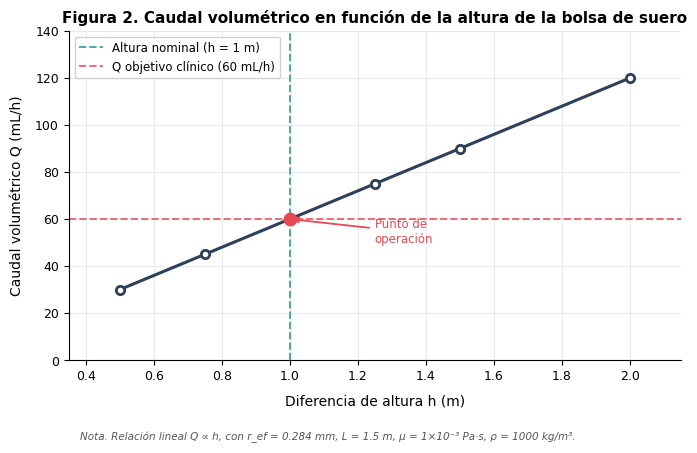
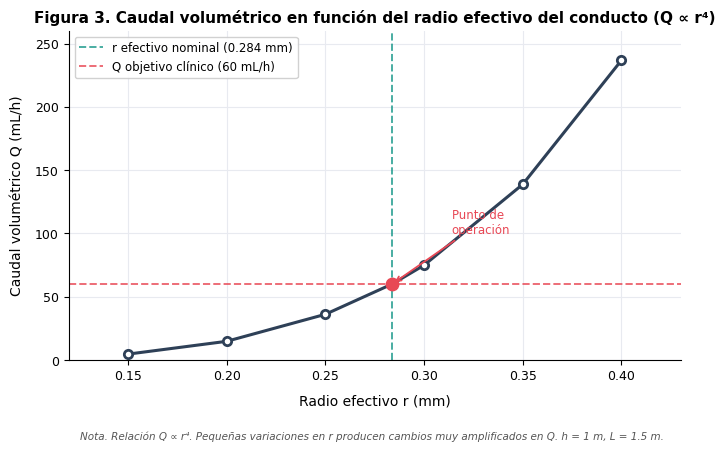
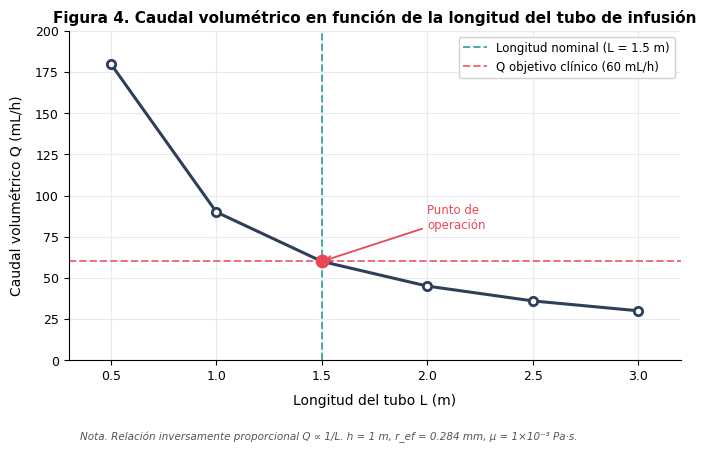
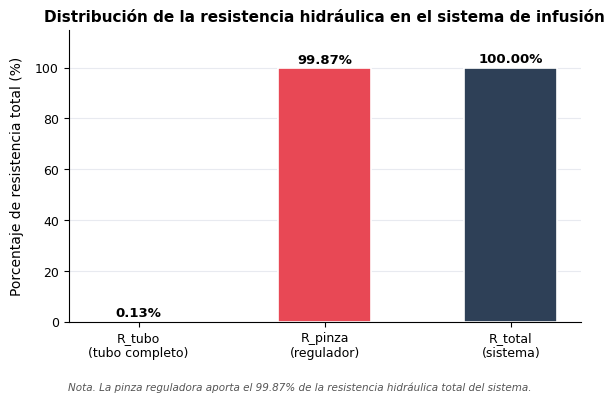

Reproduce these figures in Python, in order.
"""
================================================================================
 Análisis del caudal en un sistema de administración de suero intravenoso
 por gravedad
--------------------------------------------------------------------------------
 Proyecto Final - Biotransporte (64-005)
 Universidad Latinoamericana de Ciencia y Tecnología (ULACIT)
 Ingeniería Biomédica - I Cuatrimestre 2026
--------------------------------------------------------------------------------
 Autores:
   - Luis Fernández Zamora
   - Kendall Hernández Lara
   - Angelo Huertas Rosales
   - Jose Ramirez Villalobos
--------------------------------------------------------------------------------
 Descripción:
   Este script ejecuta los cálculos del modelo matemático del sistema de
   infusión intravenosa por gravedad, basado en la ecuación unificada de
   Hagen-Poiseuille con presión hidrostática:

                       π · r⁴ · ρ · g · h
                Q  =  ─────────────────────
                            8 · μ · L

   Genera:
     1. Cálculo de la presión hidrostática (ΔP).
     2. Cálculo del caudal volumétrico (Q).
     3. Validación del régimen de flujo mediante el número de Reynolds.
     4. Análisis de resistencias hidráulicas (tubo vs. pinza reguladora).
     5. Análisis de sensibilidad: Q vs h, Q vs r, Q vs L.
     6. Cuatro gráficas en formato PNG.

 Requisitos:
   - Python 3.8+
   - matplotlib
   - numpy (opcional)

 Uso:
   $ python analisis_caudal_iv.py
================================================================================
"""

import math
import matplotlib.pyplot as plt


# ==============================================================================
# 1. PARÁMETROS DEL MODELO
# ==============================================================================
# Propiedades del fluido (suero fisiológico 0.9% NaCl)
RHO = 1000.0          # Densidad del fluido [kg/m³]
MU  = 1.0e-3          # Viscosidad dinámica [Pa·s]

# Constantes físicas
G = 9.81              # Aceleración gravitacional [m/s²]

# Geometría del sistema
H     = 1.0           # Diferencia de altura bolsa-vena [m]
L     = 1.5           # Longitud total del conducto [m]
R_EF  = 2.838e-4      # Radio efectivo impuesto por la pinza reguladora [m]
R_TUBO = 1.5e-3       # Radio físico del tubo de perfusión [m]

# Parámetros clínicos de referencia
Q_CLINICO_ML_H = 60.0       # Caudal clínico típico [mL/h]
FACTOR_GOTEO   = 20.0       # Factor de goteo estándar [gotas/mL]


# ==============================================================================
# 2. FUNCIONES DEL MODELO
# ==============================================================================

def presion_hidrostatica(rho, g, h):
    """
    Calcula la presión hidrostática generada por una columna de fluido.

        ΔP = ρ · g · h

    Parámetros
    ----------
    rho : float   Densidad del fluido [kg/m³]
    g   : float   Aceleración gravitacional [m/s²]
    h   : float   Altura de la columna de fluido [m]

    Retorna
    -------
    float   Presión hidrostática [Pa]
    """
    return rho * g * h


def caudal_poiseuille(r, delta_P, mu, L):
    """
    Calcula el caudal volumétrico mediante la ecuación de Hagen-Poiseuille
    para flujo laminar de un fluido newtoniano en un conducto cilíndrico.

        Q = (π · r⁴ · ΔP) / (8 · μ · L)

    Parámetros
    ----------
    r       : float   Radio interno del conducto [m]
    delta_P : float   Diferencia de presión entre los extremos [Pa]
    mu      : float   Viscosidad dinámica del fluido [Pa·s]
    L       : float   Longitud del conducto [m]

    Retorna
    -------
    float   Caudal volumétrico [m³/s]
    """
    return (math.pi * r**4 * delta_P) / (8.0 * mu * L)


def caudal_modelo_unificado(r, rho, g, h, mu, L):
    """
    Modelo matemático final del sistema - ecuación unificada:

                π · r⁴ · ρ · g · h
        Q  =  ─────────────────────
                     8 · μ · L

    Combina la estática de fluidos (ΔP = ρgh) con la ecuación de
    Hagen-Poiseuille en una sola expresión.

    Retorna
    -------
    float   Caudal volumétrico [m³/s]
    """
    return (math.pi * r**4 * rho * g * h) / (8.0 * mu * L)


def numero_reynolds(rho, V, D, mu):
    """
    Calcula el número de Reynolds para evaluar el régimen de flujo.

        Re = ρ · V · D / μ

    - Re < 2000    →  Flujo laminar
    - Re > 4000    →  Flujo turbulento
    - 2000 < Re < 4000  →  Zona de transición

    Retorna
    -------
    float   Número de Reynolds [adimensional]
    """
    return (rho * V * D) / mu


def resistencia_hidraulica(mu, L, r):
    """
    Calcula la resistencia hidráulica de un conducto cilíndrico bajo el
    modelo de Hagen-Poiseuille.

        R = (8 · μ · L) / (π · r⁴)

    Retorna
    -------
    float   Resistencia hidráulica [Pa·s/m³]
    """
    return (8.0 * mu * L) / (math.pi * r**4)


def mL_por_hora(Q_m3_s):
    """Convierte un caudal de m³/s a mL/h."""
    return Q_m3_s * 1e6 * 3600.0


def gotas_por_minuto(Q_mL_h, factor=FACTOR_GOTEO):
    """Convierte un caudal en mL/h al ritmo de goteo clínico estándar."""
    return (Q_mL_h / 60.0) * factor


# ==============================================================================
# 3. EJECUCIÓN PRINCIPAL - CÁLCULOS BASE
# ==============================================================================

def calculos_base():
    """Ejecuta los cálculos principales del modelo en el punto nominal."""

    print("=" * 78)
    print(" CÁLCULOS DEL MODELO - PUNTO DE OPERACIÓN NOMINAL")
    print("=" * 78)

    # -------- 1. Presión hidrostática --------
    delta_P = presion_hidrostatica(RHO, G, H)
    delta_P_mmHg = delta_P / 133.322

    print("\n[1] Presión hidrostática")
    print(f"    ΔP = ρ · g · h = {RHO} × {G} × {H}")
    print(f"    ΔP = {delta_P:.2f} Pa")
    print(f"    ΔP = {delta_P_mmHg:.2f} mmHg")

    # -------- 2. Caudal volumétrico --------
    Q = caudal_modelo_unificado(R_EF, RHO, G, H, MU, L)
    Q_mL_h   = mL_por_hora(Q)
    Q_mL_min = Q * 1e6 * 60
    gotas_min = gotas_por_minuto(Q_mL_h)

    print("\n[2] Caudal volumétrico (modelo unificado)")
    print(f"    Q = (π × r⁴ × ρgh) / (8μL)")
    print(f"    r_efectivo = {R_EF*1000:.4f} mm")
    print(f"    Q = {Q:.4e} m³/s")
    print(f"    Q = {Q_mL_h:.2f} mL/h")
    print(f"    Q = {Q_mL_min:.4f} mL/min")
    print(f"    Ritmo de goteo = {gotas_min:.1f} gotas/min")

    # -------- 3. Número de Reynolds --------
    D_ef = 2 * R_EF
    A_ef = math.pi * R_EF**2
    V_media = Q / A_ef
    Re = numero_reynolds(RHO, V_media, D_ef, MU)

    print("\n[3] Validación del régimen de flujo")
    print(f"    A_efectiva = {A_ef:.4e} m²")
    print(f"    V_media = Q/A = {V_media:.4f} m/s")
    print(f"    Re = ρVD/μ = {Re:.2f}")
    print(f"    → Re << 2000 : FLUJO LAMINAR CONFIRMADO ✓")

    # -------- 4. Resistencias hidráulicas --------
    R_total = resistencia_hidraulica(MU, L, R_EF)
    R_tubo  = resistencia_hidraulica(MU, L, R_TUBO)
    R_pinza = R_total - R_tubo

    print("\n[4] Análisis de resistencias hidráulicas")
    print(f"    R_tubo  (r=1.5 mm)    = {R_tubo:.4e} Pa·s/m³  ({R_tubo/R_total*100:.2f} %)")
    print(f"    R_pinza (r_ef=0.284 mm) = {R_pinza:.4e} Pa·s/m³  ({R_pinza/R_total*100:.2f} %)")
    print(f"    R_total                 = {R_total:.4e} Pa·s/m³  (100.00 %)")
    print(f"    → La pinza aporta el {R_pinza/R_total*100:.2f}% de la resistencia total.")

    return {
        "delta_P": delta_P, "Q": Q, "Q_mL_h": Q_mL_h, "Re": Re,
        "R_total": R_total, "R_tubo": R_tubo, "R_pinza": R_pinza
    }


# ==============================================================================
# 4. ANÁLISIS DE SENSIBILIDAD
# ==============================================================================

def sensibilidad_altura():
    """Analiza cómo varía Q con h (manteniendo r, L, μ, ρ constantes)."""
    print("\n" + "=" * 78)
    print(" ANÁLISIS DE SENSIBILIDAD: Q vs h (altura de la bolsa)")
    print("=" * 78)
    print(f"{'h (m)':<10} {'ΔP (Pa)':<14} {'Q (m³/s)':<16} {'Q (mL/h)':<12} {'Gotas/min':<10}")
    print("-" * 68)

    alturas = [0.50, 0.75, 1.00, 1.25, 1.50, 2.00]
    datos = []
    for h in alturas:
        dP = presion_hidrostatica(RHO, G, h)
        Q  = caudal_poiseuille(R_EF, dP, MU, L)
        Q_mLh = mL_por_hora(Q)
        gotas = gotas_por_minuto(Q_mLh)
        datos.append((h, dP, Q, Q_mLh, gotas))
        print(f"{h:<10.2f} {dP:<14.2f} {Q:<16.4e} {Q_mLh:<12.2f} {gotas:<10.1f}")
    return datos


def sensibilidad_radio():
    """Analiza cómo varía Q con el radio efectivo (h, L, μ, ρ constantes)."""
    print("\n" + "=" * 78)
    print(" ANÁLISIS DE SENSIBILIDAD: Q vs r (radio efectivo)")
    print("=" * 78)
    print(f"{'r (mm)':<10} {'r (m)':<14} {'Q (m³/s)':<16} {'Q (mL/h)':<12}")
    print("-" * 58)

    radios_mm = [0.150, 0.200, 0.250, 0.284, 0.300, 0.350, 0.400]
    dP = presion_hidrostatica(RHO, G, H)
    datos = []
    for rm in radios_mm:
        r = rm / 1000
        Q = caudal_poiseuille(r, dP, MU, L)
        Q_mLh = mL_por_hora(Q)
        datos.append((rm, r, Q, Q_mLh))
        print(f"{rm:<10.3f} {r:<14.5f} {Q:<16.4e} {Q_mLh:<12.4f}")
    return datos


def sensibilidad_longitud():
    """Analiza cómo varía Q con la longitud del tubo (h, r, μ, ρ constantes)."""
    print("\n" + "=" * 78)
    print(" ANÁLISIS DE SENSIBILIDAD: Q vs L (longitud del tubo)")
    print("=" * 78)
    print(f"{'L (m)':<10} {'Q (m³/s)':<16} {'Q (mL/h)':<12}")
    print("-" * 44)

    longitudes = [0.5, 1.0, 1.5, 2.0, 2.5, 3.0]
    dP = presion_hidrostatica(RHO, G, H)
    datos = []
    for Lv in longitudes:
        Q = caudal_poiseuille(R_EF, dP, MU, Lv)
        Q_mLh = mL_por_hora(Q)
        datos.append((Lv, Q, Q_mLh))
        print(f"{Lv:<10.2f} {Q:<16.4e} {Q_mLh:<12.4f}")
    return datos


# ==============================================================================
# 5. GENERACIÓN DE GRÁFICAS
# ==============================================================================

# Paleta consistente con el documento del proyecto
COLOR_MAIN = "#2E4057"
COLOR_ACC  = "#1B998B"
COLOR_WARN = "#E84855"
COLOR_GRID = "#E8EAF0"


def configurar_estilo_grafica():
    """Aplica el estilo visual consistente a todas las gráficas."""
    plt.rcParams.update({
        'font.family': 'DejaVu Sans',
        'font.size': 10,
        'axes.titlesize': 11,
        'axes.labelsize': 10,
        'axes.titleweight': 'bold',
        'axes.spines.top': False,
        'axes.spines.right': False,
        'figure.dpi': 180,
    })


def graficar_sensibilidad(x_vals, y_vals, x_label, y_label, titulo,
                          x_nominal, y_nominal, nombre_nominal,
                          filename, nota, x_lim=None, y_lim=None,
                          offset=(0.1, -10)):
    """Función genérica para graficar una curva de sensibilidad."""
    fig, ax = plt.subplots(figsize=(7, 4.5))

    ax.plot(x_vals, y_vals, color=COLOR_MAIN, linewidth=2.2, marker='o',
            markersize=6, markerfacecolor='white', markeredgewidth=2,
            markeredgecolor=COLOR_MAIN, zorder=3)

    ax.axvline(x=x_nominal, color=COLOR_ACC, linestyle='--',
               linewidth=1.4, alpha=0.8, label=f'{nombre_nominal}')
    ax.axhline(y=y_nominal, color=COLOR_WARN, linestyle='--',
               linewidth=1.4, alpha=0.8, label='Q objetivo clínico (60 mL/h)')
    ax.scatter([x_nominal], [y_nominal], color=COLOR_WARN, s=80, zorder=5)

    ax.annotate(f'Punto de\noperación',
                xy=(x_nominal, y_nominal),
                xytext=(x_nominal + offset[0], y_nominal + offset[1]),
                fontsize=8.5, color=COLOR_WARN,
                arrowprops=dict(arrowstyle='->', color=COLOR_WARN, lw=1.3))

    ax.set_xlabel(x_label, labelpad=8)
    ax.set_ylabel(y_label, labelpad=8)
    ax.set_title(titulo)
    if x_lim: ax.set_xlim(x_lim)
    if y_lim: ax.set_ylim(y_lim)
    ax.grid(True, color=COLOR_GRID, linewidth=0.8, zorder=0)
    ax.legend(fontsize=8.5, framealpha=0.9)
    ax.tick_params(axis='both', which='major', labelsize=9)

    fig.text(0.12, 0.01, f'Nota. {nota}',
             fontsize=7.5, color='#555555', style='italic')
    fig.tight_layout(rect=[0, 0.05, 1, 1])
    fig.savefig(filename, bbox_inches='tight', dpi=180)
    plt.close()
    print(f"   ✓ Gráfica generada: {filename}")


def graficar_resistencias(R_tubo, R_pinza, R_total):
    """Grafica la distribución porcentual de las resistencias hidráulicas."""
    fig, ax = plt.subplots(figsize=(6, 4))

    labels = ['R_tubo\n(tubo completo)', 'R_pinza\n(regulador)', 'R_total\n(sistema)']
    values = [R_tubo / R_total * 100, R_pinza / R_total * 100, 100]
    colors = [COLOR_ACC, COLOR_WARN, COLOR_MAIN]

    bars = ax.bar(labels, values, color=colors, width=0.5,
                  edgecolor='white', linewidth=1.2)
    for bar, val in zip(bars, values):
        ax.text(bar.get_x() + bar.get_width()/2, bar.get_height() + 0.8,
                f'{val:.2f}%', ha='center', va='bottom',
                fontsize=9.5, fontweight='bold')

    ax.set_ylabel('Porcentaje de resistencia total (%)', labelpad=8)
    ax.set_title('Distribución de la resistencia hidráulica en el sistema de infusión')
    ax.set_ylim(0, 115)
    ax.grid(True, axis='y', color=COLOR_GRID, linewidth=0.8, zorder=0)
    ax.tick_params(axis='both', which='major', labelsize=9)
    ax.set_axisbelow(True)

    fig.text(0.12, 0.01,
             'Nota. La pinza reguladora aporta el 99.87% de la resistencia hidráulica total del sistema.',
             fontsize=7.5, color='#555555', style='italic')
    fig.tight_layout(rect=[0, 0.05, 1, 1])
    fig.savefig("fig_resistencias.png", bbox_inches='tight', dpi=180)
    plt.close()
    print(f"   ✓ Gráfica generada: fig_resistencias.png")


def generar_todas_las_graficas(sens_h, sens_r, sens_L, base):
    """Ejecuta la generación de las 4 figuras del análisis."""
    print("\n" + "=" * 78)
    print(" GENERACIÓN DE GRÁFICAS")
    print("=" * 78)
    configurar_estilo_grafica()

    # Figura 2: Q vs h
    graficar_sensibilidad(
        x_vals=[x[0] for x in sens_h],
        y_vals=[x[3] for x in sens_h],
        x_label='Diferencia de altura h (m)',
        y_label='Caudal volumétrico Q (mL/h)',
        titulo='Figura 2. Caudal volumétrico en función de la altura de la bolsa de suero',
        x_nominal=1.0, y_nominal=60.0,
        nombre_nominal='Altura nominal (h = 1 m)',
        filename="fig_Q_vs_h.png",
        nota='Relación lineal Q ∝ h, con r_ef = 0.284 mm, L = 1.5 m, μ = 1×10⁻³ Pa·s, ρ = 1000 kg/m³.',
        x_lim=(0.35, 2.15), y_lim=(0, 140), offset=(0.25, -10)
    )

    # Figura 3: Q vs r
    graficar_sensibilidad(
        x_vals=[x[0] for x in sens_r],
        y_vals=[x[3] for x in sens_r],
        x_label='Radio efectivo r (mm)',
        y_label='Caudal volumétrico Q (mL/h)',
        titulo='Figura 3. Caudal volumétrico en función del radio efectivo del conducto (Q ∝ r⁴)',
        x_nominal=0.284, y_nominal=60.15,
        nombre_nominal='r efectivo nominal (0.284 mm)',
        filename="fig_Q_vs_r.png",
        nota='Relación Q ∝ r⁴. Pequeñas variaciones en r producen cambios muy amplificados en Q. h = 1 m, L = 1.5 m.',
        x_lim=(0.12, 0.43), y_lim=(0, 260), offset=(0.03, 40)
    )

    # Figura 4: Q vs L
    graficar_sensibilidad(
        x_vals=[x[0] for x in sens_L],
        y_vals=[x[2] for x in sens_L],
        x_label='Longitud del tubo L (m)',
        y_label='Caudal volumétrico Q (mL/h)',
        titulo='Figura 4. Caudal volumétrico en función de la longitud del tubo de infusión',
        x_nominal=1.5, y_nominal=60.0,
        nombre_nominal='Longitud nominal (L = 1.5 m)',
        filename="fig_Q_vs_L.png",
        nota='Relación inversamente proporcional Q ∝ 1/L. h = 1 m, r_ef = 0.284 mm, μ = 1×10⁻³ Pa·s.',
        x_lim=(0.3, 3.2), y_lim=(0, 200), offset=(0.5, 20)
    )

    # Figura 5: Resistencias hidráulicas
    graficar_resistencias(base["R_tubo"], base["R_pinza"], base["R_total"])


# ==============================================================================
# 6. PROGRAMA PRINCIPAL
# ==============================================================================

def main():
    """Ejecuta el análisis completo del modelo."""

    print("\n" + "#" * 78)
    print("#  ANÁLISIS DEL CAUDAL EN UN SISTEMA DE INFUSIÓN IV POR GRAVEDAD")
    print("#  Proyecto Final - Biotransporte (64-005) - ULACIT")
    print("#" * 78)

    # Cálculos base en el punto nominal
    base = calculos_base()

    # Análisis de sensibilidad
    sens_h = sensibilidad_altura()
    sens_r = sensibilidad_radio()
    sens_L = sensibilidad_longitud()

    # Generación de gráficas
    generar_todas_las_graficas(sens_h, sens_r, sens_L, base)

    print("\n" + "=" * 78)
    print(" ANÁLISIS COMPLETADO CORRECTAMENTE ✓")
    print("=" * 78)
    print(" Archivos generados:")
    print("   - fig_Q_vs_h.png")
    print("   - fig_Q_vs_r.png")
    print("   - fig_Q_vs_L.png")
    print("   - fig_resistencias.png")
    print()


if __name__ == "__main__":
    main()
